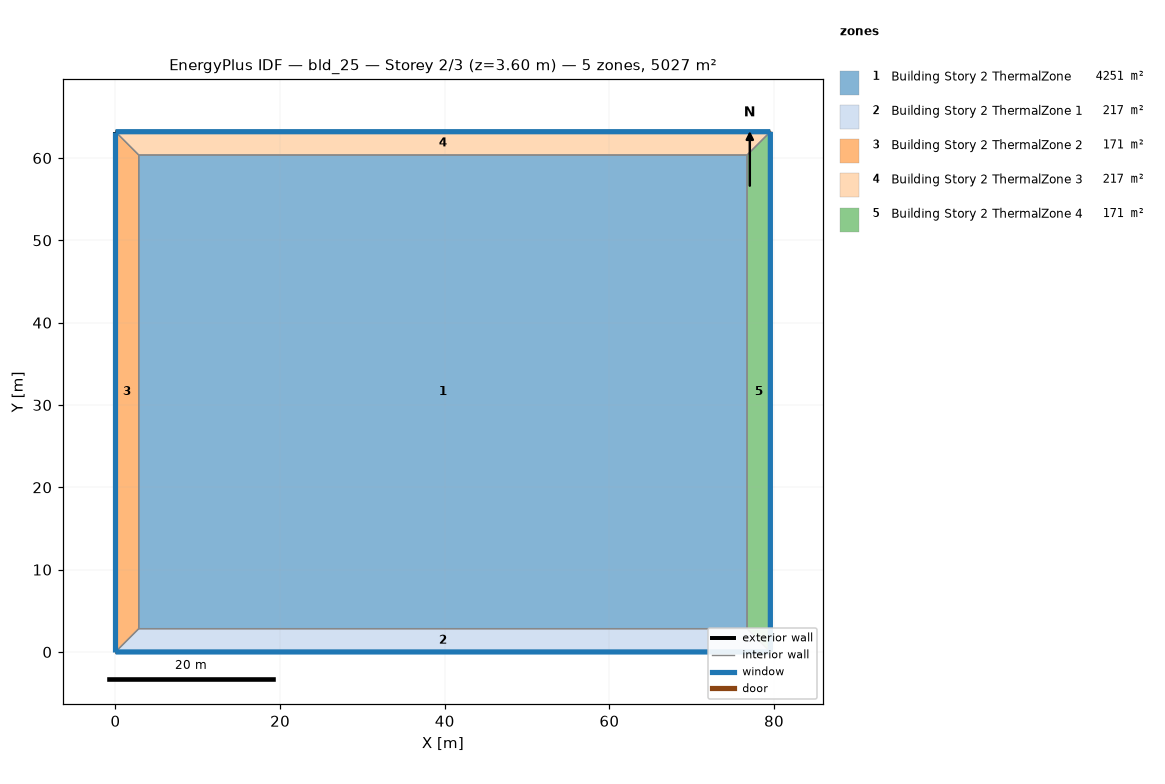
=== STOREY PLAN SPEC (per zone: floor XY polygon, exterior-wall plan segments, windows/doors) ===
zone 1: Building Story 2 ThermalZone  (4251.5 m²)
  floor: (76.72, 2.83) (2.83, 2.83) (2.83, 60.36) (76.72, 60.37)
  interior walls: 4
zone 2: Building Story 2 ThermalZone 1  (217.0 m²)
  floor: (79.55, 0.00) (0.00, 0.00) (2.83, 2.83) (76.72, 2.83)
  exterior wall: (0.00, 0.00) – (79.55, 0.00)  [79.5 m]
    window: (0.03, 0.00) – (79.52, 0.00)  [85.9 m²]
  interior walls: 3
zone 3: Building Story 2 ThermalZone 2  (170.7 m²)
  floor: (0.00, 0.00) (-0.00, 63.19) (2.83, 60.36) (2.83, 2.83)
  exterior wall: (-0.00, 63.19) – (0.00, 0.00)  [63.2 m]
    window: (-0.00, 63.17) – (-0.00, 0.03)  [68.2 m²]
  interior walls: 3
zone 4: Building Story 2 ThermalZone 3  (217.0 m²)
  floor: (-0.00, 63.19) (79.55, 63.19) (76.72, 60.37) (2.83, 60.36)
  exterior wall: (79.55, 63.19) – (-0.00, 63.19)  [79.5 m]
    window: (79.52, 63.19) – (0.03, 63.19)  [85.9 m²]
  interior walls: 3
zone 5: Building Story 2 ThermalZone 4  (170.7 m²)
  floor: (79.55, 63.19) (79.55, 0.00) (76.72, 2.83) (76.72, 60.37)
  exterior wall: (79.55, 0.00) – (79.55, 63.19)  [63.2 m]
    window: (79.55, 0.03) – (79.55, 63.17)  [68.2 m²]
  interior walls: 3

=== DERIVED (storey summary) ===
Building: bld_25
Storey: 2 of 3  (floor level z = 3.60 m)
Storey gross floor area: 5027.0 m²
Zones on this storey: 5
  - Building Story 2 ThermalZone: floor 4251.5 m²
  - Building Story 2 ThermalZone 1: floor 217.0 m²; exterior wall 79.5 m (286.4 m²); 1 window(s) 85.9 m²; WWR 30.0%
  - Building Story 2 ThermalZone 2: floor 170.7 m²; exterior wall 63.2 m (227.5 m²); 1 window(s) 68.2 m²; WWR 30.0%
  - Building Story 2 ThermalZone 3: floor 217.0 m²; exterior wall 79.5 m (286.4 m²); 1 window(s) 85.9 m²; WWR 30.0%
  - Building Story 2 ThermalZone 4: floor 170.7 m²; exterior wall 63.2 m (227.5 m²); 1 window(s) 68.2 m²; WWR 30.0%
Zone adjacency: (none detected)